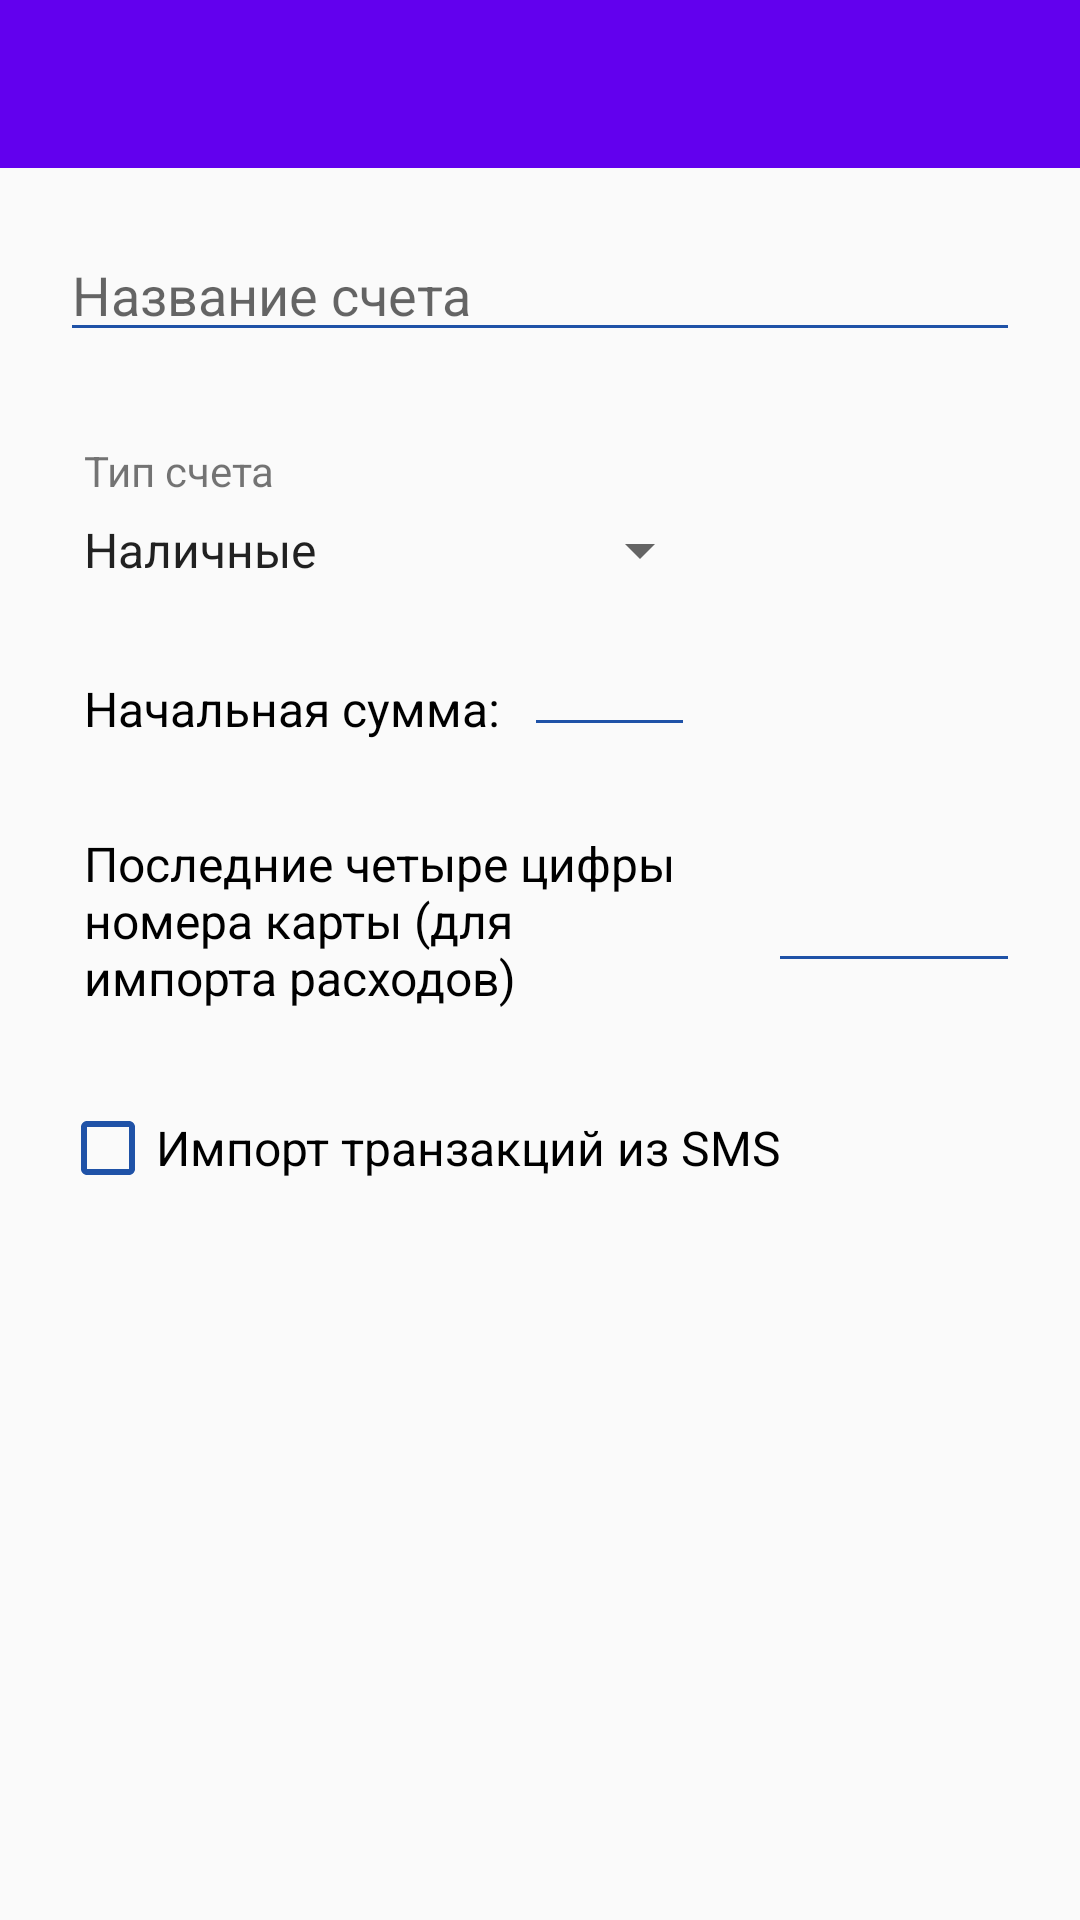

Here is an Android app screen rendered from its layout file. Give the layout XML and the strings, colors and styles it references.
<!-- AndroidManifest.xml: activity theme Theme.MoneyManager.NoActionBar -->
<!-- res/layout/activity_add_check.xml -->
<?xml version="1.0" encoding="utf-8"?>
<LinearLayout
    android:layout_width="match_parent"
    android:layout_height="match_parent"
    android:orientation="vertical"
    xmlns:android="http://schemas.android.com/apk/res/android"
    xmlns:app="http://schemas.android.com/apk/res-auto"
    xmlns:tools="http://schemas.android.com/tools"
    tools:context=".activities.AddCheckActivity">

    <androidx.appcompat.widget.Toolbar
        android:id="@+id/add_check_toolbar"
        android:layout_width="match_parent"
        android:layout_height="wrap_content"
        android:background="?attr/colorPrimary"
        android:minHeight="?attr/actionBarSize"
        android:theme="?attr/actionBarTheme" />

    <androidx.constraintlayout.widget.ConstraintLayout
        android:layout_width="match_parent"
        android:layout_height="match_parent"
        android:paddingStart="20dp"
        android:paddingEnd="20dp"
        android:paddingTop="20dp">

        <EditText
            android:id="@+id/field_check_name"
            android:layout_width="match_parent"
            android:layout_height="wrap_content"
            android:backgroundTint="@color/dark_blue"
            android:ems="10"
            android:hint="@string/check_name_hint"
            android:inputType="text"
            app:layout_constraintStart_toStartOf="parent"
            app:layout_constraintTop_toTopOf="parent" />

        <TextView
            android:id="@+id/textView3"
            android:layout_width="wrap_content"
            android:layout_height="wrap_content"
            android:text="@string/check_type_hint"
            android:layout_marginTop="30dp"
            android:paddingStart="8dp"
            android:paddingEnd="8dp"
            app:layout_constraintStart_toStartOf="parent"
            app:layout_constraintTop_toBottomOf="@+id/field_check_name" />

        <Spinner
            android:id="@+id/spinner_check_type"
            android:layout_width="wrap_content"
            android:layout_height="wrap_content"
            style="@style/Widget.AppCompat.Spinner.DropDown"
            android:entries="@array/check_types"
            android:layout_marginTop="5dp"
            app:layout_constraintStart_toStartOf="parent"
            app:layout_constraintTop_toBottomOf="@+id/textView3" />

        <TextView
            android:id="@+id/start_amount_hint"
            android:layout_width="wrap_content"
            android:layout_height="wrap_content"
            android:text="@string/start_amount"
            android:layout_marginTop="30dp"
            android:paddingStart="8dp"
            android:paddingEnd="8dp"
            android:textColor="@color/black"
            android:textSize="16sp"
            app:layout_constraintStart_toStartOf="parent"
            app:layout_constraintTop_toBottomOf="@+id/spinner_check_type" />

        <EditText
            android:id="@+id/field_start_amount"
            android:layout_width="wrap_content"
            android:layout_height="wrap_content"
            android:ems="3"
            android:inputType="numberDecimal"
            android:backgroundTint="@color/dark_blue"
            android:textSize="16sp"
            android:layout_marginTop="15dp"
            app:layout_constraintStart_toEndOf="@+id/start_amount_hint"
            app:layout_constraintTop_toBottomOf="@+id/spinner_check_type" />

        <TextView
            android:id="@+id/check_number_hint"
            android:layout_width="0dp"
            android:layout_height="wrap_content"
            android:layout_marginTop="30dp"
            android:paddingStart="8dp"
            android:paddingEnd="8dp"
            android:text="@string/check_number_hint"
            android:textColor="@color/black"
            android:textSize="16sp"
            app:layout_constraintEnd_toStartOf="@+id/field_check_number"
            app:layout_constraintStart_toStartOf="parent"
            app:layout_constraintTop_toBottomOf="@+id/start_amount_hint" />

        <EditText
            android:id="@+id/field_check_number"
            android:layout_width="wrap_content"
            android:layout_height="wrap_content"
            android:layout_marginStart="10dp"
            android:backgroundTint="@color/dark_blue"
            android:ems="4"
            android:inputType="number"
            app:layout_constraintBottom_toBottomOf="@+id/check_number_hint"
            app:layout_constraintEnd_toEndOf="parent"
            app:layout_constraintStart_toEndOf="@+id/check_number_hint"
            app:layout_constraintTop_toTopOf="@+id/check_number_hint" />

        <CheckBox
            android:id="@+id/checkbox_check_import"
            android:layout_width="wrap_content"
            android:layout_height="wrap_content"
            android:layout_marginTop="30dp"
            android:text="@string/check_import_title"
            android:textSize="16sp"
            android:buttonTint="@color/dark_blue"
            app:layout_constraintStart_toStartOf="parent"
            app:layout_constraintTop_toBottomOf="@+id/check_number_hint" />

    </androidx.constraintlayout.widget.ConstraintLayout>
</LinearLayout>
<!-- resources referenced by this layout -->
<resources>
  <string-array name="check_types">
          <item>Наличные</item>
          <item>Карта Сбербанка</item>
          <item>Карта другого банка</item>
      </string-array>
  <color name="black">#FF000000</color>
  <color name="dark_blue">#1F52A7</color>
  <string name="check_import_title">Импорт транзакций из SMS</string>
  <string name="check_name_hint">Название счета</string>
  <string name="check_number_hint">Последние четыре цифры номера карты (для импорта расходов)</string>
  <string name="check_type_hint">Тип счета</string>
  <string name="start_amount">Начальная сумма:</string>
  <style name="Theme.MoneyManager.NoActionBar" parent="Theme.AppCompat.DayNight.NoActionBar">
          
          <item name="colorPrimary">@color/purple_500</item>
          <item name="colorPrimaryVariant">@color/purple_700</item>
          <item name="colorOnPrimary">@color/white</item>
          
          <item name="colorSecondary">@color/teal_200</item>
          <item name="colorSecondaryVariant">@color/teal_700</item>
          <item name="colorOnSecondary">@color/black</item>
          
          <item name="android:statusBarColor" tools:targetApi="l">?attr/colorPrimaryVariant</item>
          
      </style>
  <color name="purple_500">#FF6200EE</color>
  <color name="purple_700">#FF3700B3</color>
  <color name="white">#FFFFFFFF</color>
  <color name="teal_200">#FF03DAC5</color>
  <color name="teal_700">#FF018786</color>
</resources>
